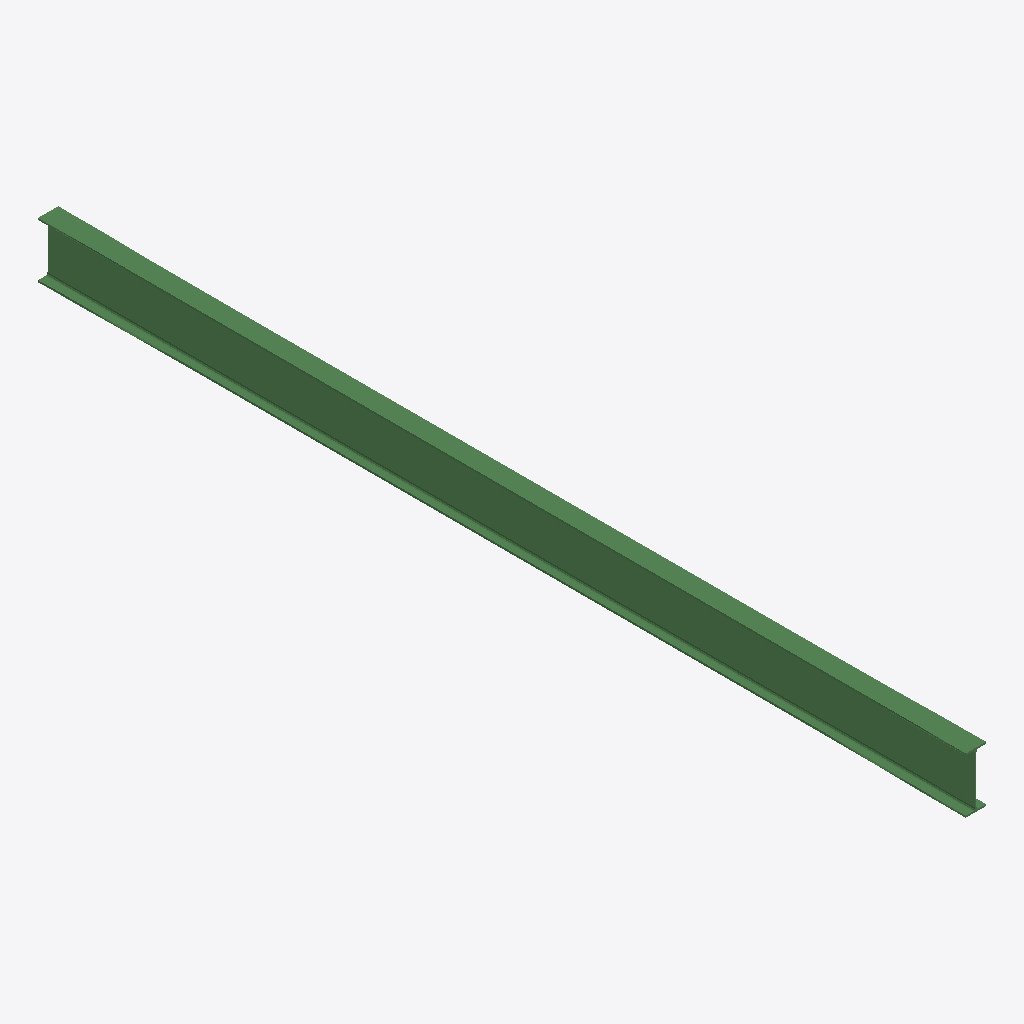
Isometric view of an IFC building model (IFC-SPF (STEP), schema IFC4, length unit metre), seen from the south-west, elements coloured by IFC class: 1 beam (green).
Extent 0.2 m × 10.0 m × 0.6 m (x, y, z). Elements (1): 1 IfcBeam.

HEADER;
FILE_DESCRIPTION(('ViewDefinition [ReferenceView_V1.0]'),'2;1');
FILE_NAME('beam_straight_tessellated_reference-view.ifc','2014-06-10T19:07:18',('Jon Mirtschin'),('Geometry Gym'),'ggGrasshopperIFC','ggGrasshopperIFC','None');
FILE_SCHEMA(('IFC4'));
ENDSEC;
DATA;
#1=IFCPROJECT('1UFxZ9s9X4Gfv33iw5mP8l',$,'P1','project used for the unit test case',$,'Default project','',(#14),#23);
#30=IFCBUILDING('3uvY$5FxrCov51rMJmsbC8',$,'B1','building used for the unit test case',$,#31,$,'Default building',.ELEMENT.,$,$,$);
#40=IFCBEAM('1ZWsZO7155cf7hXsTj4gTi',$,'Beam 1','beam 1 used for the unit test case',$,#41,#45,$,$);
ENDSEC;
